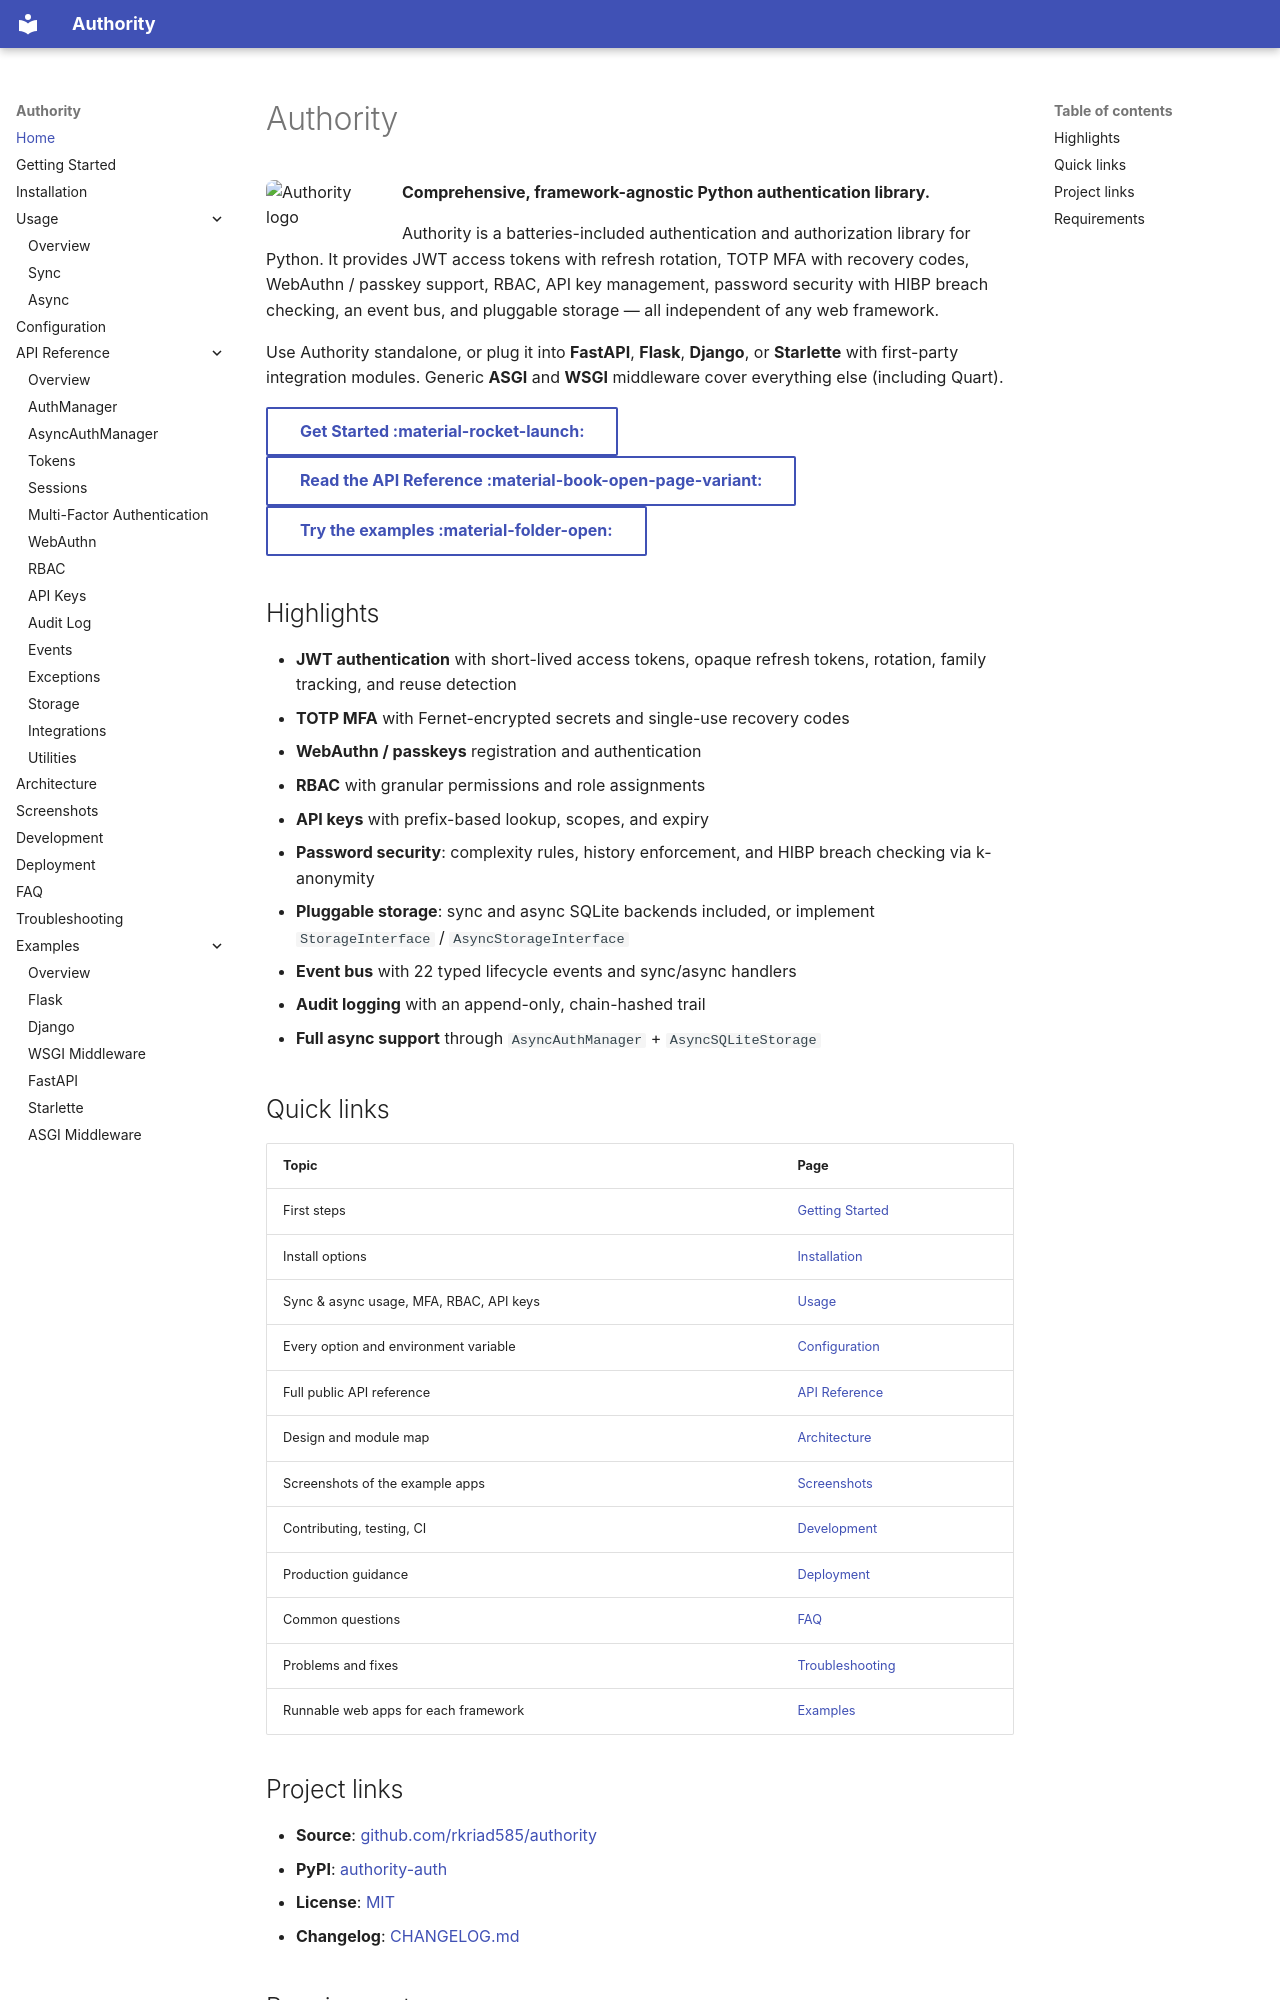

repository: rkriad585/authority · page: index.html · generator: mkdocs

# Authority

![Authority logo](https://raw.githubusercontent.com/rkriad585/authority/main/logo/logo.svg){ align="left" width="120" }

**Comprehensive, framework-agnostic Python authentication library.**

Authority is a batteries-included authentication and authorization library for
Python. It provides JWT access tokens with refresh rotation, TOTP MFA with
recovery codes, WebAuthn / passkey support, RBAC, API key management, password
security with HIBP breach checking, an event bus, and pluggable storage — all
independent of any web framework.

Use Authority standalone, or plug it into **FastAPI**, **Flask**, **Django**,
or **Starlette** with first-party integration modules. Generic **ASGI** and
**WSGI** middleware cover everything else (including Quart).

[Get Started :material-rocket-launch:](getting-started.md){ .md-button }
[Read the API Reference :material-book-open-page-variant:](api.md){ .md-button }
[Try the examples :material-folder-open:](examples/index.md){ .md-button }

## Highlights

- **JWT authentication** with short-lived access tokens, opaque refresh tokens,
  rotation, family tracking, and reuse detection
- **TOTP MFA** with Fernet-encrypted secrets and single-use recovery codes
- **WebAuthn / passkeys** registration and authentication
- **RBAC** with granular permissions and role assignments
- **API keys** with prefix-based lookup, scopes, and expiry
- **Password security**: complexity rules, history enforcement, and HIBP breach
  checking via k-anonymity
- **Pluggable storage**: sync and async SQLite backends included, or implement
  `StorageInterface` / `AsyncStorageInterface`
- **Event bus** with 22 typed lifecycle events and sync/async handlers
- **Audit logging** with an append-only, chain-hashed trail
- **Full async support** through `AsyncAuthManager` + `AsyncSQLiteStorage`

## Quick links

| Topic | Page |
|---|---|
| First steps | [Getting Started](getting-started.md) |
| Install options | [Installation](installation.md) |
| Sync & async usage, MFA, RBAC, API keys | [Usage](usage.md) |
| Every option and environment variable | [Configuration](configuration.md) |
| Full public API reference | [API Reference](api.md) |
| Design and module map | [Architecture](architecture.md) |
| Screenshots of the example apps | [Screenshots](screenshots.md) |
| Contributing, testing, CI | [Development](development.md) |
| Production guidance | [Deployment](deployment.md) |
| Common questions | [FAQ](faq.md) |
| Problems and fixes | [Troubleshooting](troubleshooting.md) |
| Runnable web apps for each framework | [Examples](examples/index.md) |
